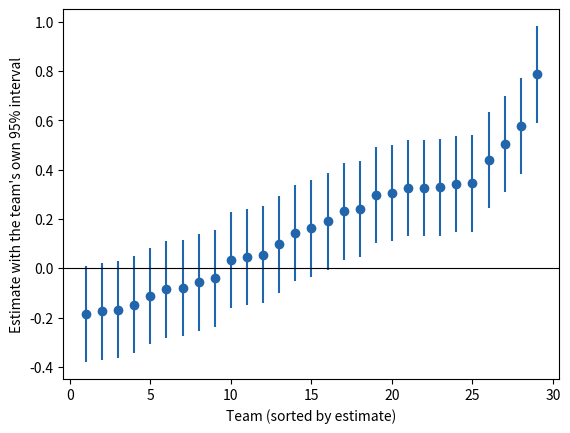

This chart was generated by the following Python code:
# The Analyst's Paradox: 29 teams, one dataset, different choices.
import numpy as np
import matplotlib.pyplot as plt

choice_impact = 0.12  # how much each analytic choice moves the estimate
rng = np.random.default_rng(127)

se, base = 0.1, 0.3
shifts = rng.normal(0, choice_impact, (4, 3))  # 4 choices x 3 options
picks = rng.integers(0, 3, (29, 4))            # one option per choice
est = base + shifts[np.arange(4), picks].sum(axis=1) + rng.normal(0, 0.02, 29)
est = np.sort(est)

print(f"Estimates range from {est.min():.2f} to {est.max():.2f} "
      f"(sd across teams {est.std(ddof=1):.2f})")
print(f"Each team's own standard error: {se}")
print(f"Teams finding a significant positive effect: "
      f"{(est - 1.96 * se > 0).sum()} of 29")

teams = np.arange(1, 30)
plt.errorbar(teams, est, yerr=1.96 * se, fmt="o", color="#2166ac")
plt.axhline(0, color="black", linewidth=0.8)
plt.xlabel("Team (sorted by estimate)")
plt.ylabel("Estimate with the team's own 95% interval")
plt.show()
